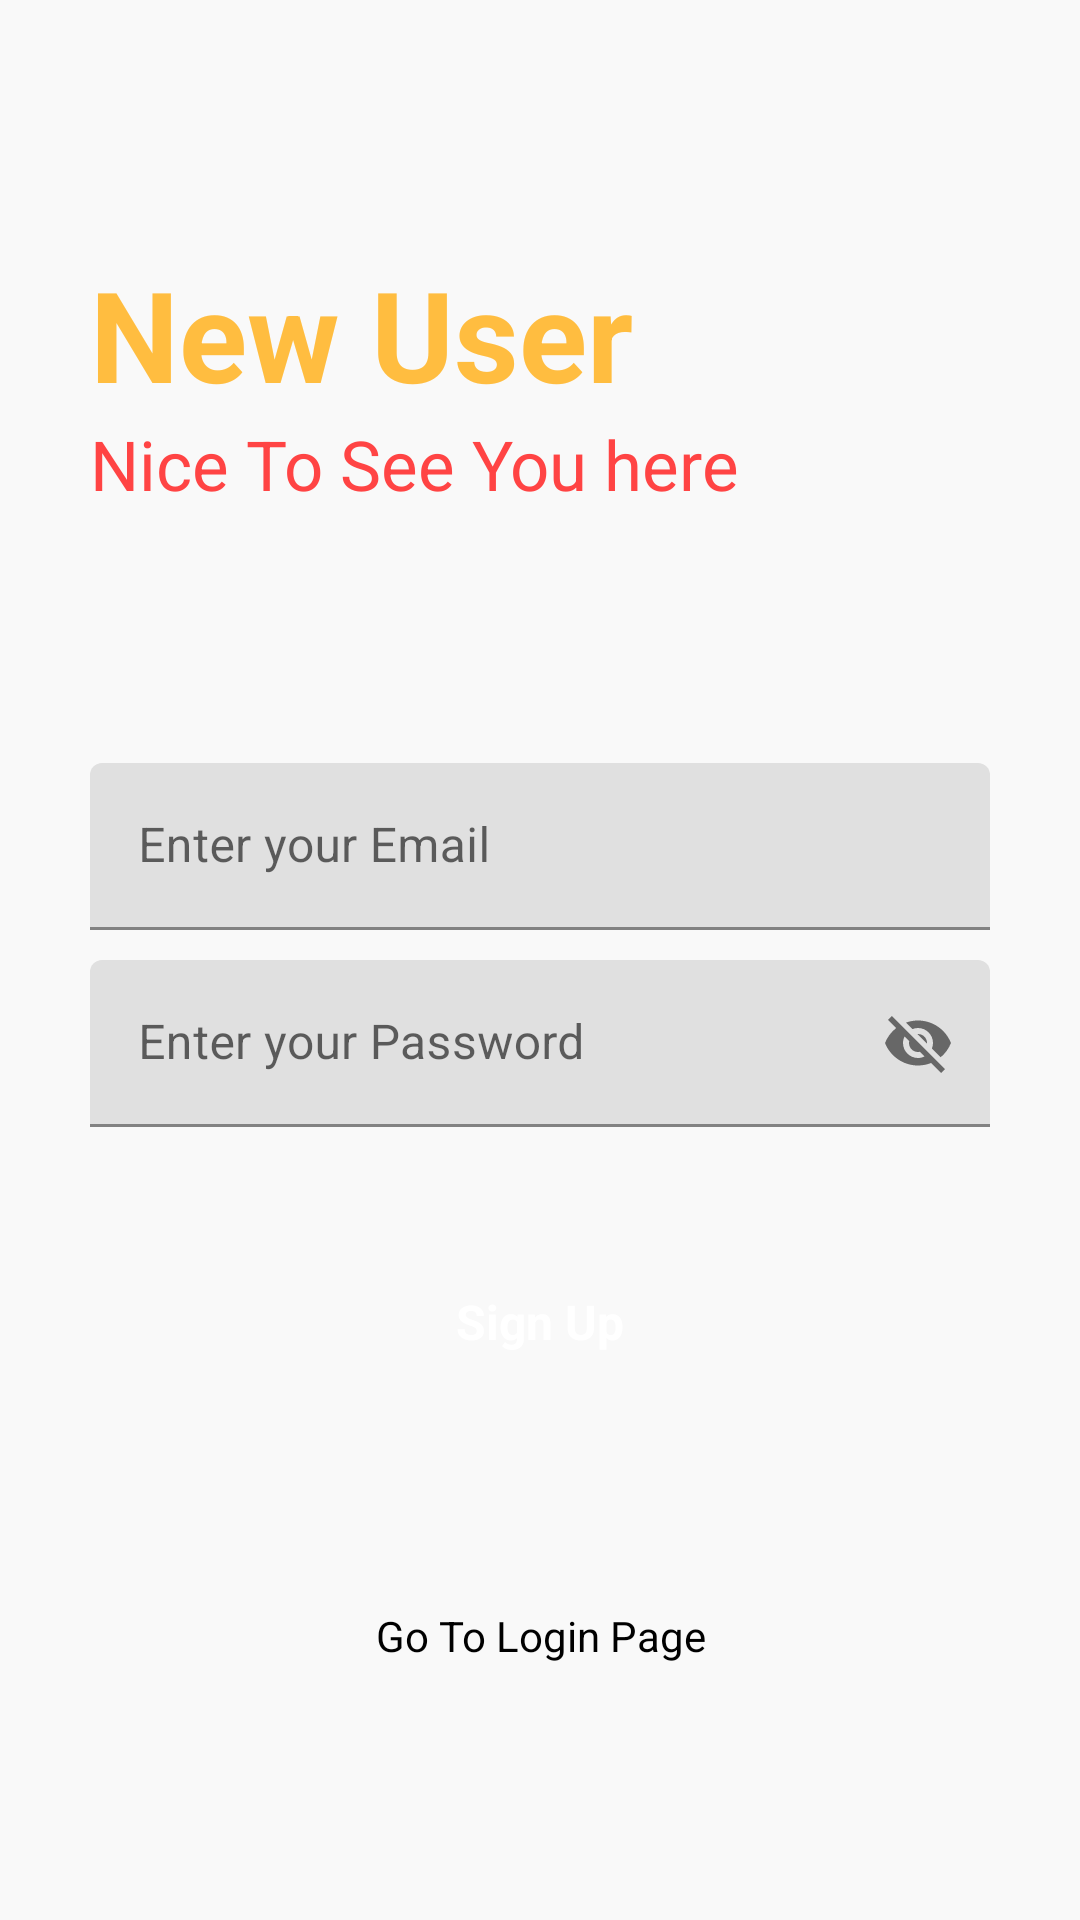

This screen was rendered from an Android layout file. Write that file and the resources it references.
<!-- AndroidManifest.xml: application theme Theme.9to5 -->
<!-- res/layout/activity_signup_note.xml -->
<?xml version="1.0" encoding="utf-8"?>
<RelativeLayout xmlns:android="http://schemas.android.com/apk/res/android"
    xmlns:app="http://schemas.android.com/apk/res-auto"
    xmlns:tools="http://schemas.android.com/tools"
    android:layout_width="match_parent"
    android:layout_height="match_parent"
    android:background="#f9f9f9"
    tools:context=".signup_note">

    <RelativeLayout
        android:layout_width="match_parent"
        android:layout_height="wrap_content"
        android:id="@+id/centerline2"
        android:layout_centerInParent="true">
    </RelativeLayout>
    <LinearLayout
        android:layout_width="match_parent"
        android:layout_height="wrap_content"
        android:layout_marginLeft="30dp"
        android:layout_marginRight="30dp"
        android:layout_above="@+id/centerline2"
        android:layout_marginBottom="150dp"
        android:orientation="vertical">

        <TextView
            android:layout_width="match_parent"
            android:layout_height="wrap_content"
            android:text="New User"
            android:textSize="42sp"
            android:textColor="#FFBD40"
            android:textStyle="bold">
        </TextView>

        <TextView
            android:layout_width="match_parent"
            android:layout_height="wrap_content"
            android:text="Nice To See You here"
            android:textColor="@android:color/holo_red_light"
            android:textSize="23sp">

        </TextView>


    </LinearLayout>

    <com.google.android.material.textfield.TextInputLayout
        android:layout_width="match_parent"
        android:layout_height="wrap_content"
        android:layout_above="@id/centerline2"
        android:layout_marginBottom="10dp"
        android:id="@+id/email"
        android:layout_marginRight="30dp"
        android:layout_marginLeft="30dp">

        <EditText
            android:layout_width="match_parent"
            android:layout_height="wrap_content"
            android:id="@+id/signup_Email"
            android:hint="Enter your Email"
            android:inputType="textEmailAddress">

        </EditText>
    </com.google.android.material.textfield.TextInputLayout>

    <com.google.android.material.textfield.TextInputLayout
        android:layout_width="match_parent"
        android:layout_height="wrap_content"
        android:layout_below="@id/centerline2"
        android:layout_marginBottom="10dp"
        android:id="@+id/password"
        android:layout_marginRight="30dp"
        android:layout_marginLeft="30dp"
        app:passwordToggleEnabled="true">

        <EditText
            android:layout_width="match_parent"
            android:layout_height="wrap_content"
            android:id="@+id/signup_Password"
            android:hint="Enter your Password"
            android:inputType="textEmailAddress">

        </EditText>
    </com.google.android.material.textfield.TextInputLayout>

    <RelativeLayout
    android:layout_width="match_parent"
    android:layout_height="50dp"
    android:layout_marginLeft="30dp"
    android:layout_marginRight="30dp"
    android:layout_marginTop="30dp"
    android:background="@drawable/button_design"
    android:layout_below="@id/password"
    android:id="@+id/login">

    <TextView
        android:layout_width="wrap_content"
        android:layout_height="wrap_content"
        android:textStyle="bold"
        android:layout_marginStart="8dp"
        android:textSize="16sp"
        android:text="Sign Up"
        android:layout_centerInParent="true"
        android:textColor="@color/white">

    </TextView>
</RelativeLayout>

    <TextView
        android:layout_width="match_parent"
        android:layout_height="wrap_content"
        android:textAlignment="center"
        android:text="Go To Login Page"
        android:layout_marginLeft="20dp"
        android:layout_marginRight="20dp"
        android:textColor="@color/black"
        android:layout_below="@id/login"
        android:id="@+id/go_to_login"
        android:layout_marginTop="70dp">

    </TextView>


</RelativeLayout>
<!-- resources referenced by this layout -->
<resources>
  <color name="black">#FF000000</color>
  <color name="white">#FFFFFFFF</color>
  <style name="Theme.9to5" parent="Theme.MaterialComponents.DayNight.DarkActionBar">
          
          <item name="colorPrimary">@color/purple_500</item>
          <item name="colorPrimaryVariant">@color/purple_700</item>
          <item name="colorOnPrimary">@color/white</item>
          
          <item name="colorSecondary">@color/teal_200</item>
          <item name="colorSecondaryVariant">@color/teal_700</item>
          <item name="colorOnSecondary">@color/black</item>
          
          <item name="android:statusBarColor" tools:targetApi="l">?attr/colorPrimaryVariant</item>
          
      </style>
  <color name="purple_500">#FF6200EE</color>
  <color name="purple_700">#FF3700B3</color>
  <color name="teal_200">#FF03DAC5</color>
  <color name="teal_700">#FF018786</color>
</resources>
